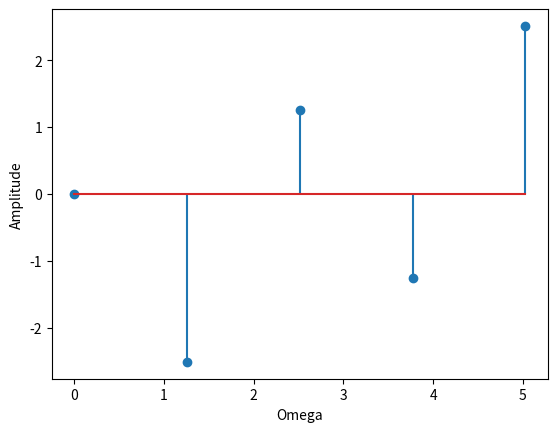

Source code (Python):
import numpy as np
import matplotlib.pyplot as plt
x=[1,2,3,2,1]
N=len(x)

f=[]
omega=np.arange(0,2*np.pi,(2*np.pi/len(x)))
for i in range(0,N):
    X=[]
    for k in range(0,N):
        a=x[k]*np.exp(-1j*(2*np.pi*k*i)/N)
        X.append(a)
    f.append(sum(X))
print(f)
# plt.stem(omega,np.abs(f))
plt.stem(omega,np.angle(f))
# plt.plot(omega,np.abs(f))



# print(X)
# plt.stem(omega,X)
plt.xlabel("Omega")
plt.ylabel("Amplitude")
# # plt.stem(omega,np.angle(f))
plt.show()